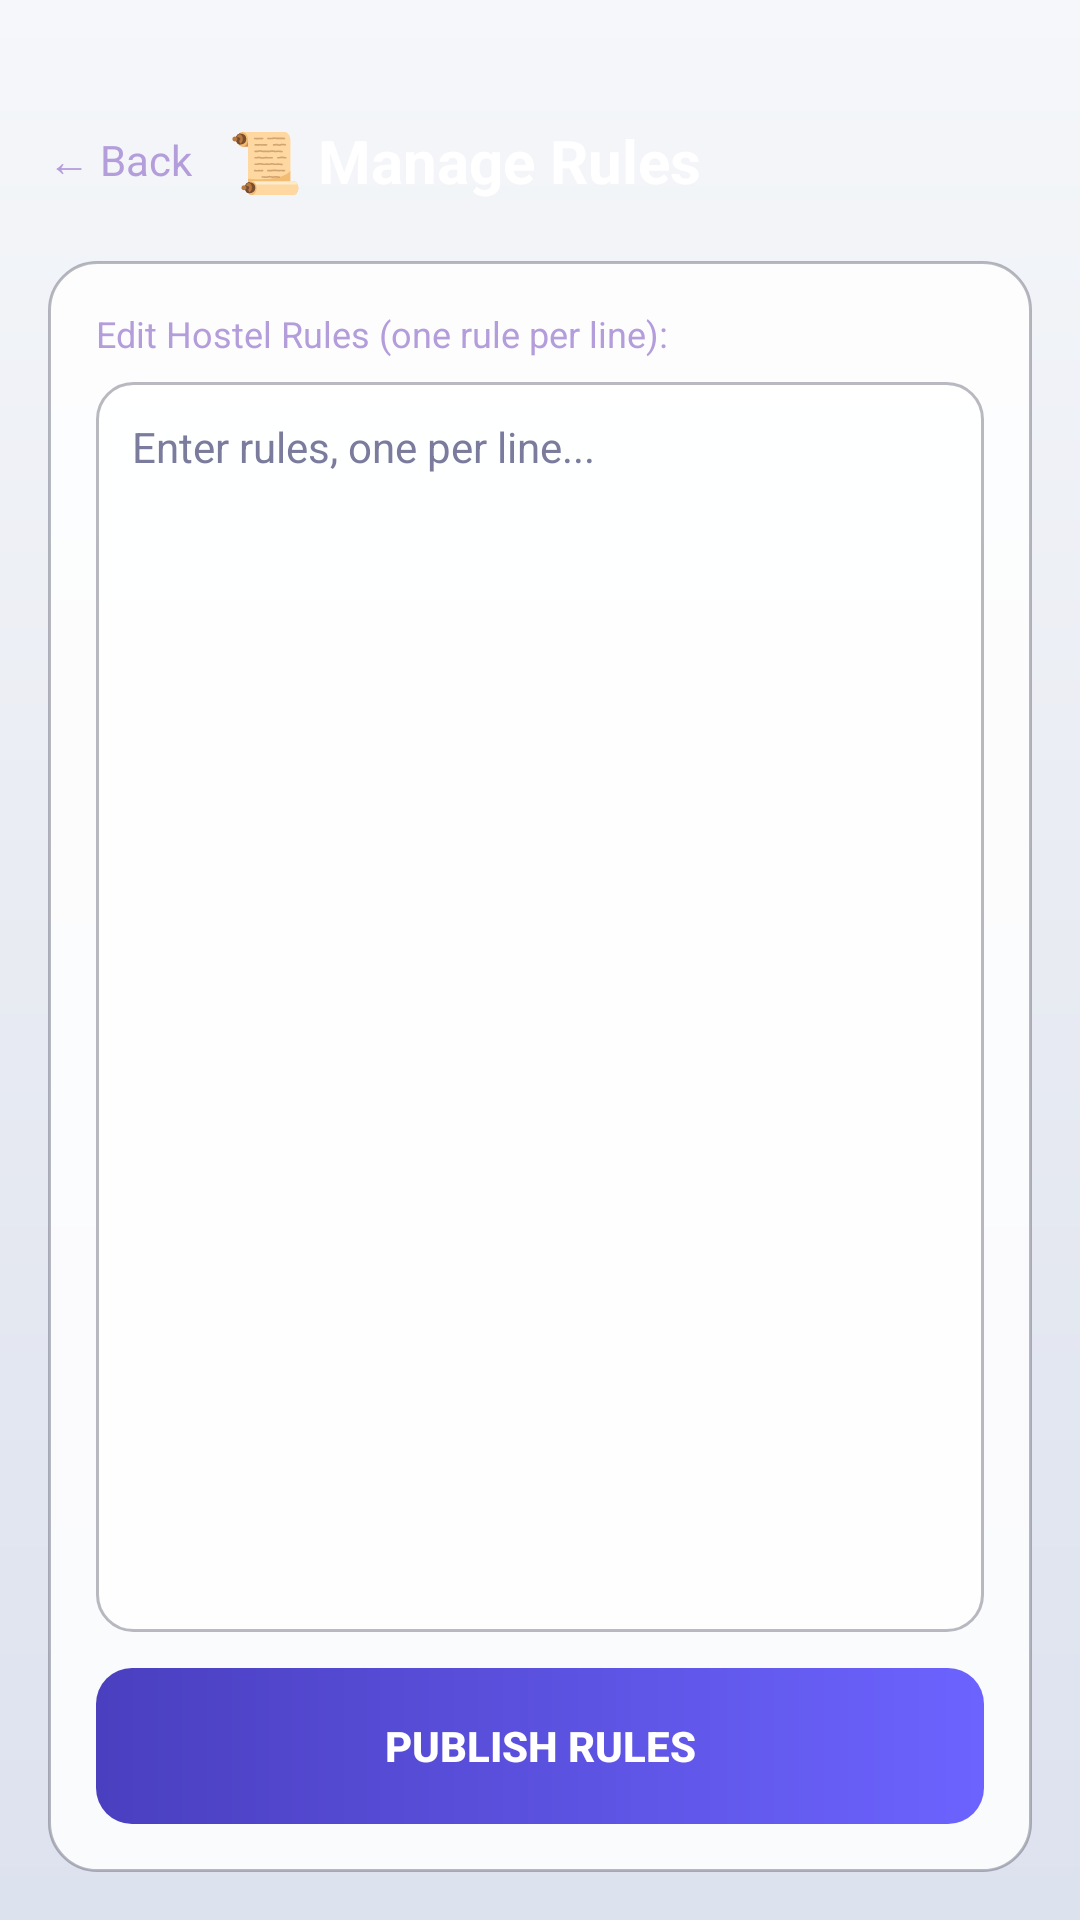

Android layout source for this screen:
<!-- AndroidManifest.xml: application theme Theme.DormMate -->
<!-- res/layout/activity_warden_rules.xml -->
<?xml version="1.0" encoding="utf-8"?>
<LinearLayout xmlns:android="http://schemas.android.com/apk/res/android"
    android:layout_width="match_parent"
    android:layout_height="match_parent"
    android:background="@drawable/bg_aurora"
    android:orientation="vertical"
    android:padding="16dp">

    <LinearLayout
        android:layout_width="match_parent"
        android:layout_height="wrap_content"
        android:gravity="center_vertical"
        android:orientation="horizontal"
        android:paddingTop="24dp"
        android:layout_marginBottom="20dp">

        <TextView android:id="@+id/tvRulesWardenBack"
            android:layout_width="wrap_content" android:layout_height="wrap_content"
            android:paddingEnd="12dp" android:text="← Back"
            android:textColor="#B39DDB" android:textSize="14sp" />

        <TextView android:layout_width="wrap_content" android:layout_height="wrap_content"
            android:text="📜 Manage Rules" android:textColor="#FFFFFF"
            android:textSize="20sp" android:textStyle="bold" />
    </LinearLayout>

    <LinearLayout
        android:layout_width="match_parent"
        android:layout_height="0dp"
        android:layout_weight="1"
        android:background="@drawable/bg_glass_card"
        android:orientation="vertical"
        android:padding="16dp">

        <TextView android:layout_width="wrap_content" android:layout_height="wrap_content"
            android:text="Edit Hostel Rules (one rule per line):"
            android:textColor="#B39DDB" android:textSize="12sp" android:layout_marginBottom="8dp" />

        <EditText android:id="@+id/etRulesContent"
            android:layout_width="match_parent" android:layout_height="0dp"
            android:layout_weight="1"
            android:background="@drawable/bg_glass_input"
            android:hint="Enter rules, one per line..."
            android:textColor="#FFFFFF" android:textColorHint="#7B7B9D"
            android:inputType="textMultiLine" android:gravity="top"
            android:paddingHorizontal="12dp" android:paddingVertical="12dp"
            android:textSize="14sp" android:layout_marginBottom="12dp" />

        <Button android:id="@+id/btnSaveRules"
            android:layout_width="match_parent" android:layout_height="52dp"
            android:background="@drawable/bg_button_violet"
            android:text="PUBLISH RULES" android:textColor="#FFFFFF"
            android:textStyle="bold" android:stateListAnimator="@null" />
    </LinearLayout>
</LinearLayout>
<!-- resources referenced by this layout -->
<resources>
  <!-- drawable bg_aurora (drawable) -->
  <?xml version="1.0" encoding="utf-8"?>
  <shape xmlns:android="http://schemas.android.com/apk/res/android"
      android:shape="rectangle">
      <gradient
          android:angle="270"
          android:startColor="?attr/auroraStart"
          android:centerColor="?attr/auroraMid"
          android:endColor="?attr/auroraEnd"
          android:type="linear" />
  </shape>
  <!-- drawable bg_button_violet (drawable) -->
  <?xml version="1.0" encoding="utf-8"?>
  <shape xmlns:android="http://schemas.android.com/apk/res/android"
      android:shape="rectangle">
      <gradient
          android:angle="180"
          android:startColor="#6C63FF"
          android:endColor="#4A3FBF"
          android:type="linear" />
      <corners android:radius="12dp" />
  </shape>
  <!-- drawable bg_glass_card (drawable) -->
  <?xml version="1.0" encoding="utf-8"?>
  <shape xmlns:android="http://schemas.android.com/apk/res/android"
      android:shape="rectangle">
      <solid android:color="?attr/glassCardBg" />
      <corners android:radius="16dp" />
      <stroke
          android:width="1dp"
          android:color="?attr/cardStroke" />
  </shape>
  <!-- drawable bg_glass_input (drawable) -->
  <?xml version="1.0" encoding="utf-8"?>
  <shape xmlns:android="http://schemas.android.com/apk/res/android">
      <solid android:color="?attr/glassCardBg" />
      <corners android:radius="12dp" />
      <stroke
          android:width="1dp"
          android:color="?attr/cardStroke" />
  </shape>
  <style name="Theme.DormMate" parent="Theme.AppCompat.Light.NoActionBar">
          <item name="colorPrimary">@color/electric_violet</item>
          <item name="colorPrimaryDark">@color/day_bg_start</item>
          <item name="colorAccent">@color/neon_cyan</item>
          <item name="android:windowBackground">@drawable/bg_aurora</item>
          <item name="android:statusBarColor">@color/day_bg_start</item>
  
          
          <item name="auroraStart">@color/day_bg_start</item>
          <item name="auroraMid">@color/day_bg_mid</item>
          <item name="auroraEnd">@color/day_bg_end</item>
          <item name="glassCardBg">@color/day_glass_bg</item>
          <item name="cardStroke">@color/day_glass_border</item>
          <item name="textPrimary">@color/day_text_primary</item>
          <item name="textSecondary">@color/day_text_secondary</item>
          <item name="surfaceColor">#FFFFFF</item>
      </style>
  <color name="electric_violet">#6C63FF</color>
  <color name="day_bg_start">#F5F7FA</color>
  <color name="neon_cyan">#00F0FF</color>
  <color name="day_bg_mid">#E8EBF2</color>
  <color name="day_bg_end">#DDE2EF</color>
  <color name="day_glass_bg">#D9FFFFFF</color>
  <color name="day_glass_border">#4D1A1A2E</color>
  <color name="day_text_primary">#1A1A2E</color>
  <color name="day_text_secondary">#4A4A6A</color>
</resources>
